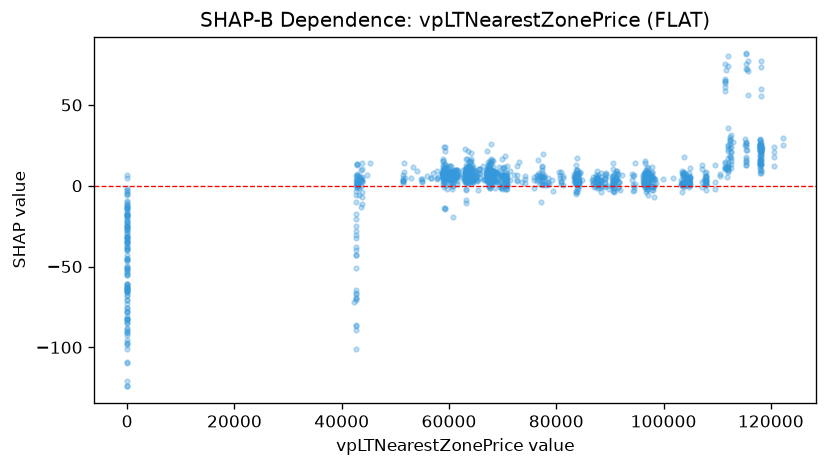

Source data for this figure (header and first rows):
feature_value, shap_value
45333, 14.11
44651, 6.852
42359, -72.25
43734, -4.16
43746, -11.31
43746, -7.195
43746, 3.4
43746, 2.456
43746, 5.157
43600, 3.25
43600, -0.06474
43600, 3.288
43820, 13.9
43645, 4.63
43689, -13.46
43820, 3.088
43586, 9.991
43772, 10.27
42646, -66.42
42646, -30.75
42646, -39.53
42575, -69.19
42636, -42.75
42906, 6.487
42636, -67.14
42686, -85.94
42701, -89.01
42701, -27.72
42701, -38.17
42701, -10.12
42741, 6.082
42700, -20.71
42647, -69.73
42631, -70.53
42744, -5.668
42709, 3.389
42578, -17.35
42578, -0.4422
42676, -43.01
42654, -3.542
42640, -50.84
43174, 6.187
43261, 0.0506
42583, -64.56
42583, -100.8
42583, -86.82
43632, 4.335
43212, 1.559
43212, -1.132
43212, -5.737
43268, 5.223
42792, -1.133
42792, 13.24
42792, 5.733
42792, 12.53
42792, 0.1753
42792, 3.059
42792, 7.389
42792, 0.225
42792, 1.934
... 1,382 more rows
